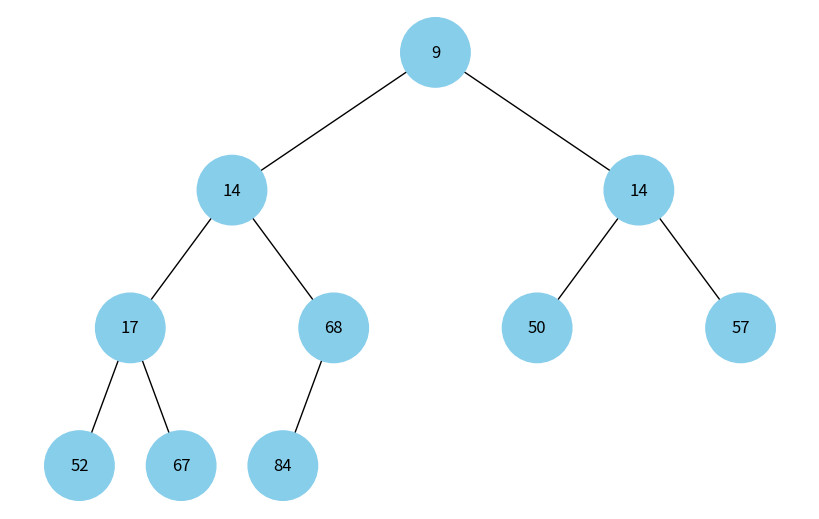

Generate this figure with matplotlib:
import uuid
import heapq
import random
import networkx as nx
import matplotlib.pyplot as plt


class Node:
    def __init__(self, key, color="skyblue"):
        self.left = None
        self.right = None
        self.val = key
        self.color = color  # Додатковий аргумент для зберігання кольору вузла
        self.id = str(uuid.uuid4())  # Унікальний ідентифікатор для кожного вузла


def add_edges(graph, node, pos, x=0, y=0, layer=1):
    if node is not None:
        graph.add_node(
            node.id, color=node.color, label=node.val
        )  # Використання id та збереження значення вузла
        if node.left:
            graph.add_edge(node.id, node.left.id)
            l = x - 1 / 2**layer
            pos[node.left.id] = (l, y - 1)
            l = add_edges(graph, node.left, pos, x=l, y=y - 1, layer=layer + 1)
        if node.right:
            graph.add_edge(node.id, node.right.id)
            r = x + 1 / 2**layer
            pos[node.right.id] = (r, y - 1)
            r = add_edges(graph, node.right, pos, x=r, y=y - 1, layer=layer + 1)
    return graph


def build_heap_tree(arr, i, n):
    if i < n:
        node = Node(arr[i])
        if 2 * i + 1 < n:
            node.left = build_heap_tree(arr, 2 * i + 1, n)
        if 2 * i + 2 < n:
            node.right = build_heap_tree(arr, 2 * i + 2, n)
        return node
    return None


def draw_tree(tree_root):
    tree = nx.DiGraph()
    pos = {tree_root.id: (0, 0)}
    tree = add_edges(tree, tree_root, pos)

    colors = [node[1]["color"] for node in tree.nodes(data=True)]
    labels = {
        node[0]: node[1]["label"] for node in tree.nodes(data=True)
    }  # Використовуємо значення вузла для міток

    plt.figure(figsize=(8, 5))
    nx.draw(
        tree, pos=pos, labels=labels, arrows=False, node_size=2500, node_color=colors
    )
    plt.show()


if __name__ == "__main__":
    arr = [random.randint(0, 100) for _ in range(10)]
    heapq.heapify(arr)
    heap_root = build_heap_tree(arr, 0, len(arr))
    draw_tree(heap_root)
